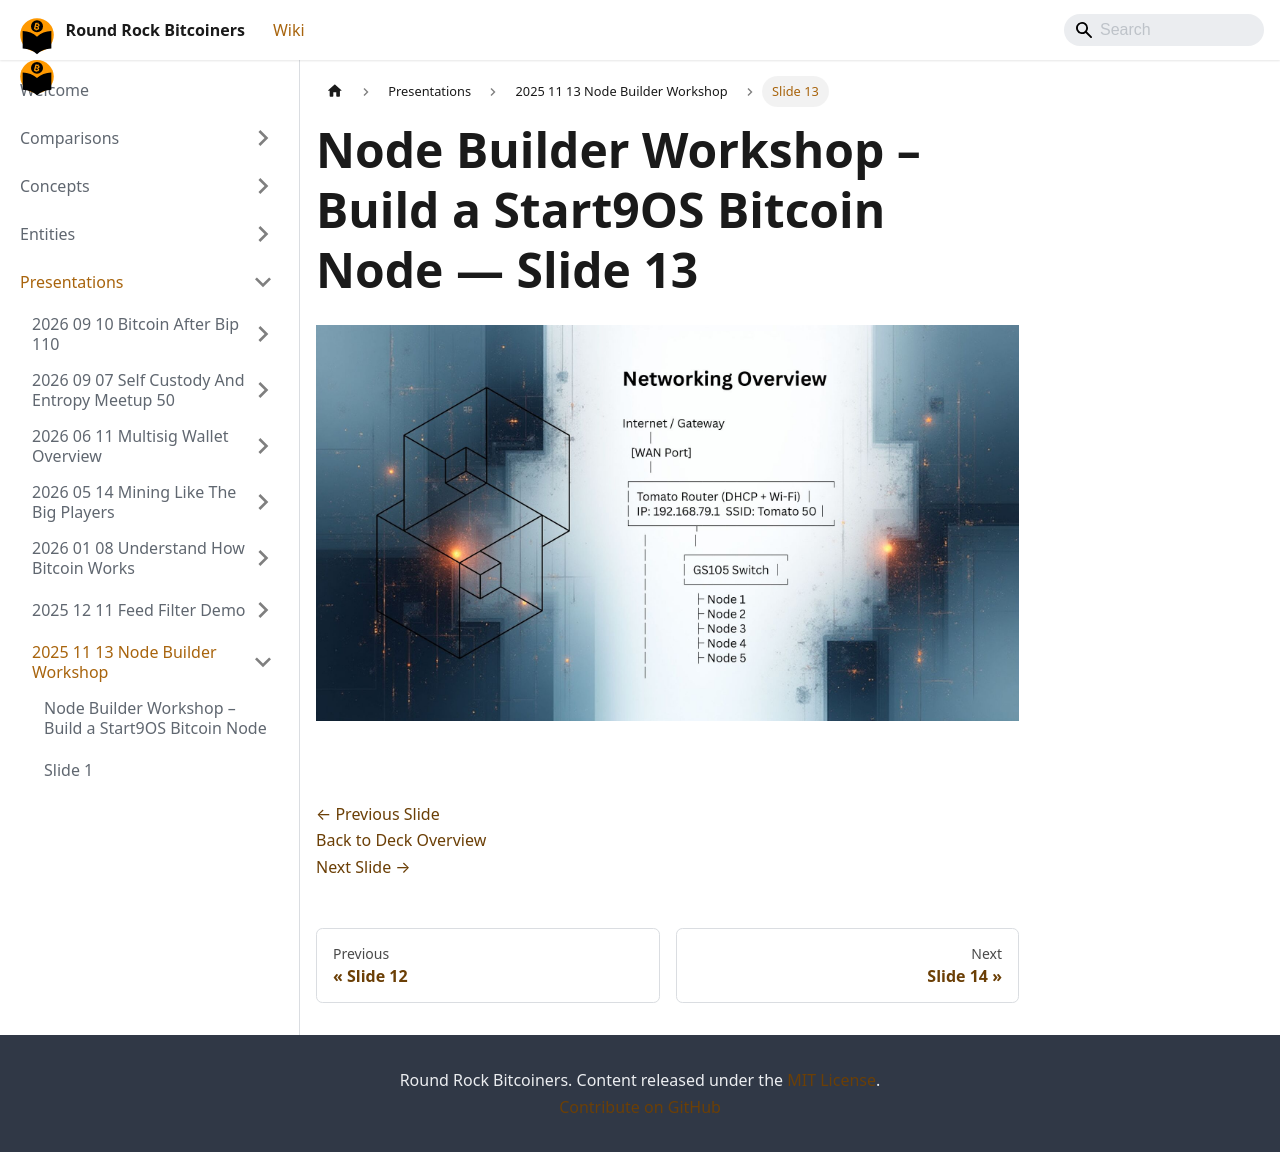

repository: jason-me/rrbtc-wiki · page: presentations/2025-11-13-node-builder-workshop/slide-013/index.html · generator: docusaurus

---
title: "Slide 13 of 17 - Node Builder Workshop – Build a Start9OS Bitcoin Node"
sidebar_label: "Slide 13"
pagination_next: "presentations/2025-11-13-node-builder-workshop/slide-014"
pagination_prev: "presentations/2025-11-13-node-builder-workshop/slide-012"
---

# Node Builder Workshop – Build a Start9OS Bitcoin Node — Slide 13

![Slide 13 of 17 from 'Node Builder Workshop – Build a Start9OS Bitcoin Node' (2025-11-13)](/img/slides/2025-11-13-node-builder-workshop/slide_012.jpg)

<br/>
<br/>

[← Previous Slide](/presentations/2025-11-13-node-builder-workshop/slide-012)  
[Back to Deck Overview](/presentations/2025-11-13-node-builder-workshop/)  
[Next Slide →](/presentations/2025-11-13-node-builder-workshop/slide-014)
